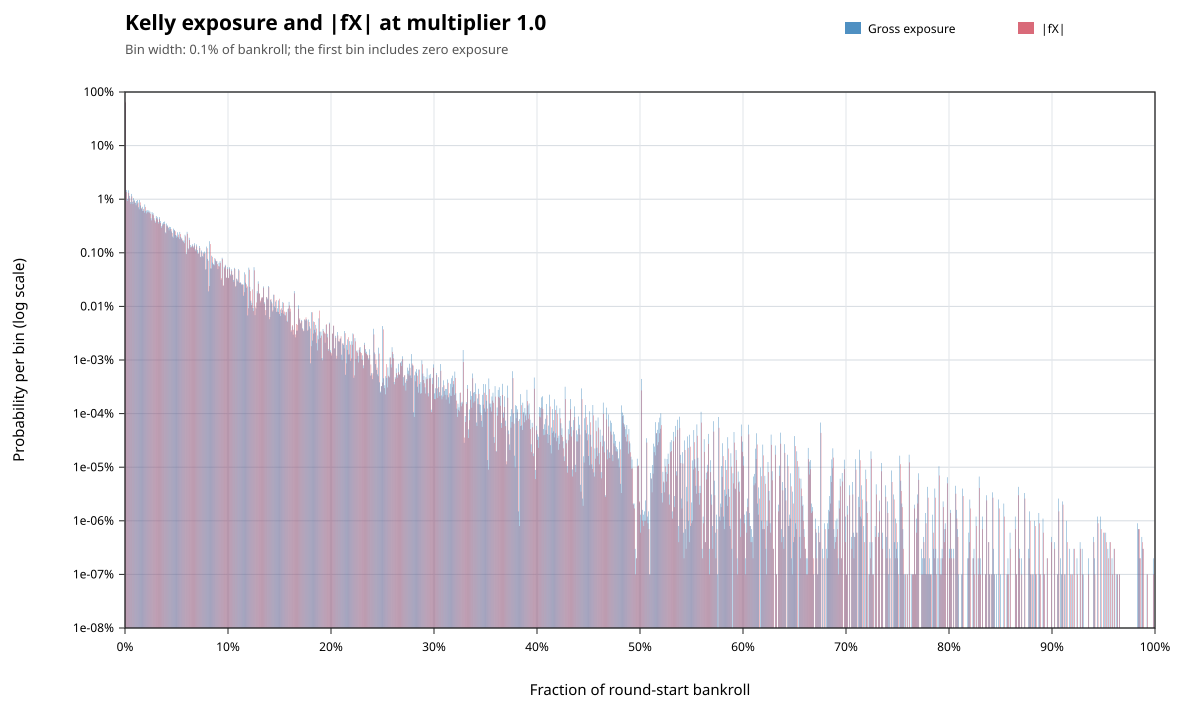

Values plotted in this chart, from the file beside it:
metric, lower_inclusive, upper_exclusive, count, probability
gross_exposure, 0, 0.001, 625273760, 0.6253
gross_exposure, 0.001, 0.002, 14873245, 0.01487
gross_exposure, 0.002, 0.003, 10133523, 0.01013
gross_exposure, 0.003, 0.004, 14671190, 0.01467
gross_exposure, 0.004, 0.005, 11520913, 0.01152
gross_exposure, 0.005, 0.006, 8852121, 0.008852
gross_exposure, 0.006, 0.007, 12550861, 0.01255
gross_exposure, 0.007, 0.008, 8969349, 0.008969
gross_exposure, 0.008, 0.009, 10474785, 0.01047
gross_exposure, 0.009, 0.01, 9557410, 0.009557
gross_exposure, 0.01, 0.011, 8488339, 0.008488
gross_exposure, 0.011, 0.012, 9266576, 0.009267
gross_exposure, 0.012, 0.013, 9662812, 0.009663
gross_exposure, 0.013, 0.014, 7069214, 0.007069
gross_exposure, 0.014, 0.015, 9680958, 0.009681
gross_exposure, 0.015, 0.016, 7636024, 0.007636
gross_exposure, 0.016, 0.017, 6606176, 0.006606
gross_exposure, 0.017, 0.018, 7209603, 0.00721
gross_exposure, 0.018, 0.019, 6069746, 0.00607
gross_exposure, 0.019, 0.02, 7994918, 0.007995
gross_exposure, 0.02, 0.021, 5987298, 0.005987
gross_exposure, 0.021, 0.022, 6209743, 0.00621
gross_exposure, 0.022, 0.023, 6234512, 0.006235
gross_exposure, 0.023, 0.024, 6139109, 0.006139
gross_exposure, 0.024, 0.025, 5850800, 0.005851
gross_exposure, 0.025, 0.026, 4412967, 0.004413
gross_exposure, 0.026, 0.027, 5752367, 0.005752
gross_exposure, 0.027, 0.028, 5480130, 0.00548
gross_exposure, 0.028, 0.029, 4408176, 0.004408
gross_exposure, 0.029, 0.03, 3844164, 0.003844
gross_exposure, 0.03, 0.031, 4866445, 0.004866
gross_exposure, 0.031, 0.032, 4602357, 0.004602
gross_exposure, 0.032, 0.033, 3775789, 0.003776
gross_exposure, 0.033, 0.034, 4624803, 0.004625
gross_exposure, 0.034, 0.035, 3903444, 0.003903
gross_exposure, 0.035, 0.036, 3134239, 0.003134
gross_exposure, 0.036, 0.037, 3524117, 0.003524
gross_exposure, 0.037, 0.038, 3747319, 0.003747
gross_exposure, 0.038, 0.039, 3821122, 0.003821
gross_exposure, 0.039, 0.04, 2404018, 0.002404
gross_exposure, 0.04, 0.041, 3513288, 0.003513
gross_exposure, 0.041, 0.042, 3237421, 0.003237
gross_exposure, 0.042, 0.043, 2896139, 0.002896
gross_exposure, 0.043, 0.044, 3048716, 0.003049
gross_exposure, 0.044, 0.045, 3022631, 0.003023
gross_exposure, 0.045, 0.046, 2502408, 0.002502
gross_exposure, 0.046, 0.047, 2008460, 0.002008
gross_exposure, 0.047, 0.048, 2823909, 0.002824
gross_exposure, 0.048, 0.049, 2674085, 0.002674
gross_exposure, 0.049, 0.05, 2151172, 0.002151
gross_exposure, 0.05, 0.051, 2089730, 0.00209
gross_exposure, 0.051, 0.052, 2413416, 0.002413
gross_exposure, 0.052, 0.053, 1937964, 0.001938
gross_exposure, 0.053, 0.054, 2451359, 0.002451
gross_exposure, 0.054, 0.055, 1982793, 0.001983
gross_exposure, 0.055, 0.056, 1859909, 0.00186
gross_exposure, 0.056, 0.057, 1674179, 0.001674
gross_exposure, 0.057, 0.058, 1704272, 0.001704
gross_exposure, 0.058, 0.059, 2172246, 0.002172
gross_exposure, 0.059, 0.06, 967047, 0.000967
... 1,639 more rows
